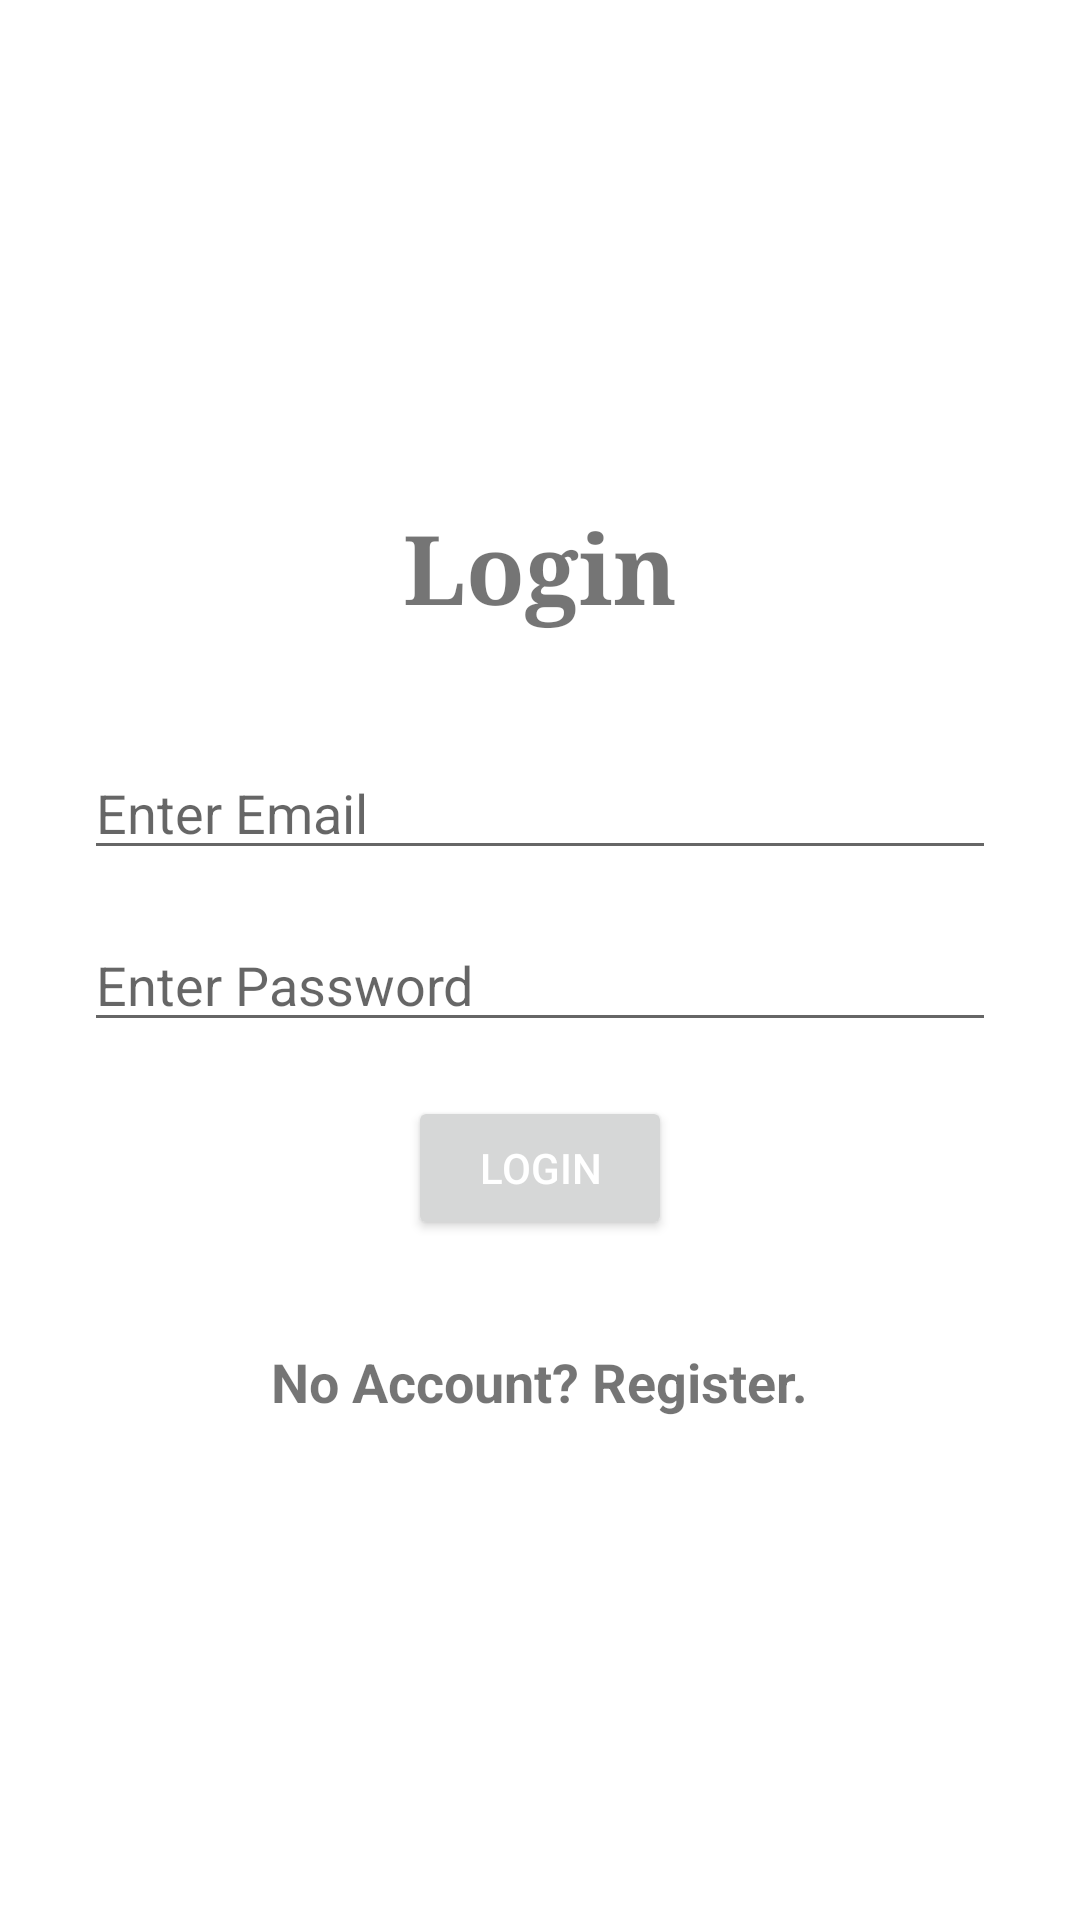

Reconstruct the res/layout file that produces this screen, plus the resources it refers to.
<!-- AndroidManifest.xml: application theme Theme.MyBudgeta -->
<!-- res/layout/activity_login.xml -->
<?xml version="1.0" encoding="utf-8"?>
<androidx.constraintlayout.widget.ConstraintLayout
    xmlns:android="http://schemas.android.com/apk/res/android"
    xmlns:app="http://schemas.android.com/apk/res-auto"
    xmlns:tools="http://schemas.android.com/tools"
    android:layout_width="match_parent"
    android:layout_height="match_parent"
    tools:context=".LoginActivity">

    <LinearLayout
        android:layout_width="match_parent"
        android:layout_height="wrap_content"
        android:layout_centerInParent="true"
        android:orientation="vertical"
        android:padding="20dp"
        app:layout_constraintBottom_toBottomOf="parent"
        app:layout_constraintStart_toStartOf="parent"
        app:layout_constraintEnd_toEndOf="parent"
        app:layout_constraintTop_toTopOf="parent">

        <TextView
            android:layout_width="wrap_content"
            android:layout_height="wrap_content"
            android:layout_gravity="center"
            android:layout_marginTop="16dp"
            android:layout_marginBottom="30dp"
            android:fontFamily="serif"
            android:text="Login"
            android:textSize="32sp"
            android:textStyle="bold" />

        <EditText
            android:id="@+id/login_email_tf"
            android:layout_width="match_parent"
            android:layout_height="wrap_content"
            android:layout_margin="8dp"
            android:hint="Enter Email"
            android:inputType="textEmailAddress"
            android:textColor="#000" />

        <EditText
            android:id="@+id/login_password_tf"
            android:layout_width="match_parent"
            android:layout_height="wrap_content"
            android:layout_margin="8dp"
            android:hint="Enter Password"
            android:inputType="textPassword"
            android:textColor="#000" />

        <Button
            android:id="@+id/login_login_btn"
            android:layout_width="wrap_content"
            android:layout_height="wrap_content"
            android:layout_gravity="center"
            android:layout_marginTop="10dp"
            android:text="Login"
            android:textColor="@color/white" />

        <TextView
            android:id="@+id/login_signup_tv"
            android:layout_width="wrap_content"
            android:layout_height="wrap_content"
            android:layout_gravity="center"
            android:layout_marginTop="35dp"
            android:layout_marginBottom="16dp"
            android:text="No Account? Register."
            android:textSize="18sp"
            android:textStyle="bold" />

    </LinearLayout>

</androidx.constraintlayout.widget.ConstraintLayout>
<!-- resources referenced by this layout -->
<resources>
  <color name="white">#FFFFFFFF</color>
  <style name="Theme.MyBudgeta" parent="Theme.MaterialComponents.DayNight.NoActionBar">
          
          <item name="colorPrimary">@color/color_main</item>
          <item name="colorPrimaryVariant">@color/main_darker_2</item>
          <item name="colorOnPrimary">@color/white</item>
          
          <item name="colorSecondary">@color/teal_200</item>
          <item name="colorSecondaryVariant">@color/teal_700</item>
          <item name="colorOnSecondary">@color/black</item>
          
          <item name="android:statusBarColor" tools:targetApi="l">?attr/colorPrimaryVariant</item>
          
      </style>
  <color name="color_main">#3399ff</color>
  <color name="main_darker_2">#0066cc</color>
  <color name="teal_200">#FF03DAC5</color>
  <color name="teal_700">#FF018786</color>
  <color name="black">#FF000000</color>
</resources>
